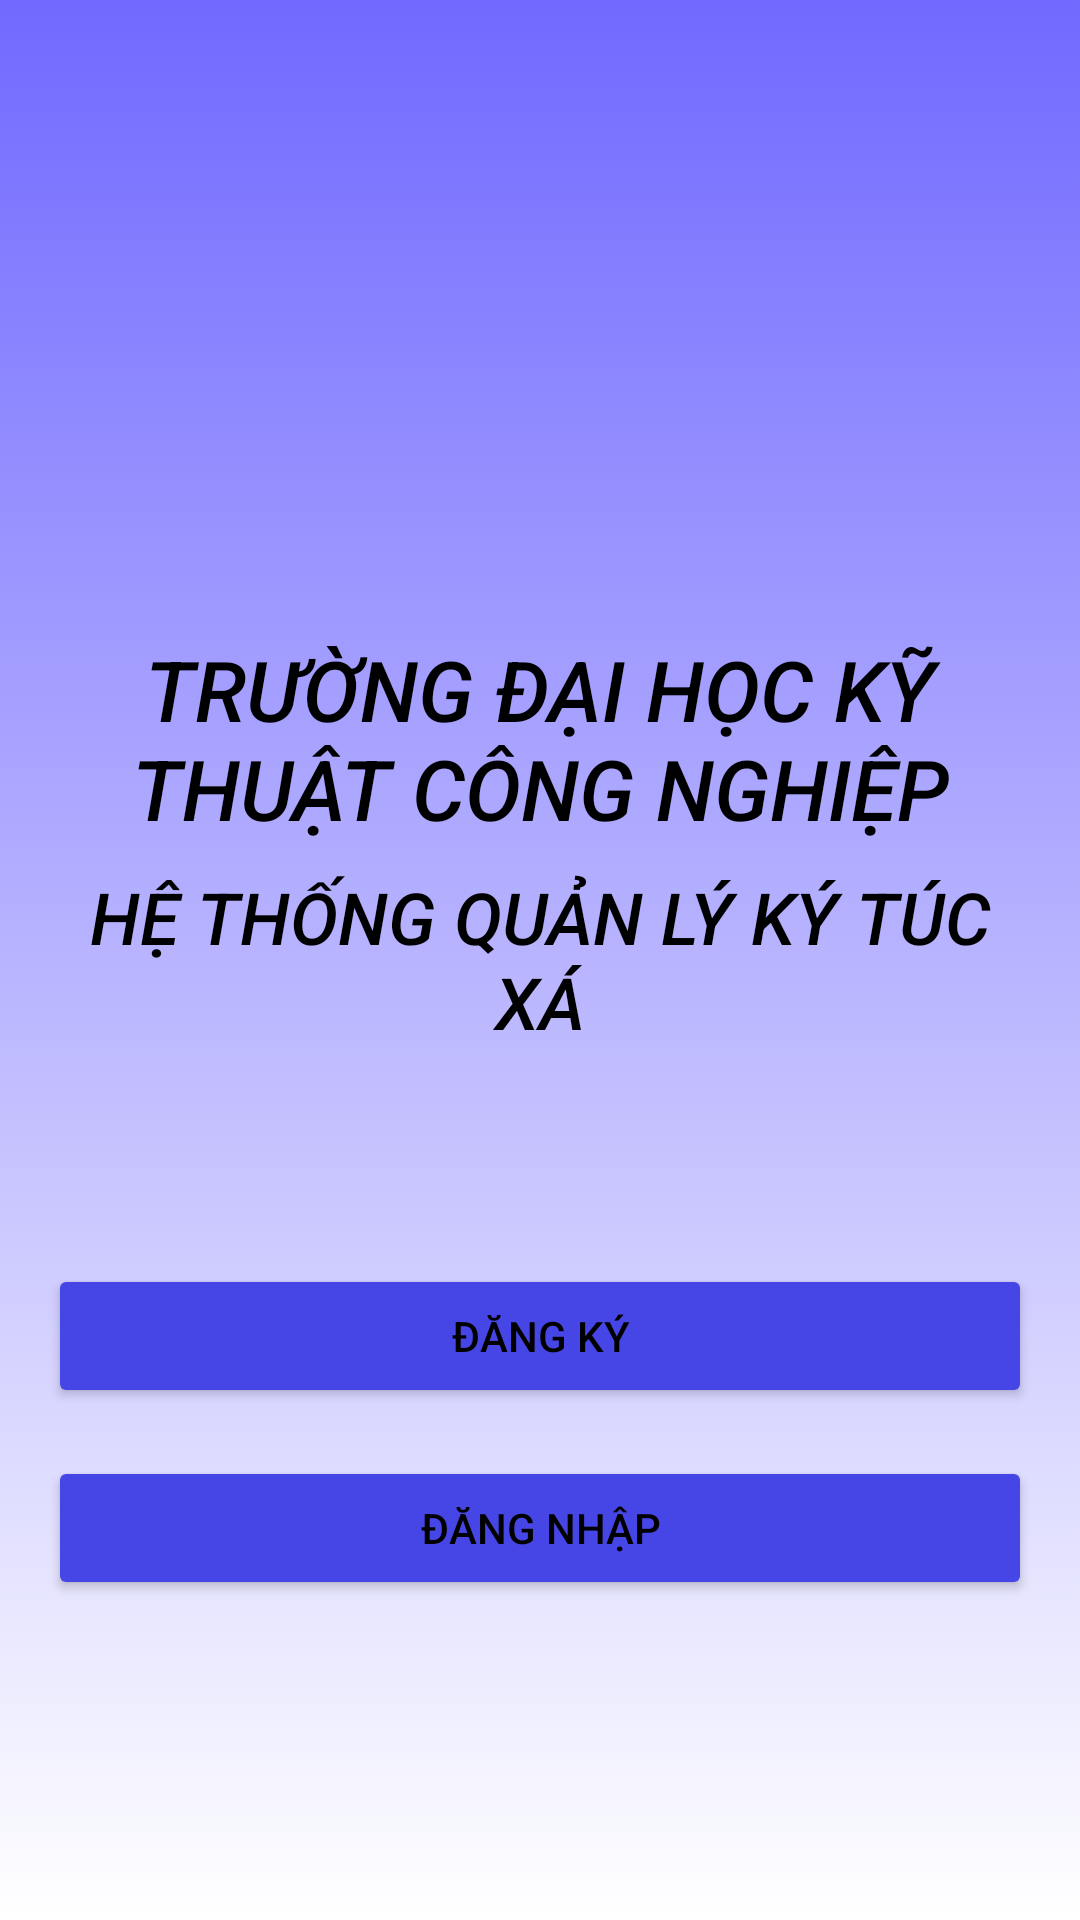

Here is an Android app screen rendered from its layout file. Give the layout XML and the strings, colors and styles it references.
<!-- AndroidManifest.xml: application theme Theme.Dormitory_UI -->
<!-- res/layout/main_login_register.xml -->
<?xml version="1.0" encoding="utf-8"?>
<androidx.constraintlayout.widget.ConstraintLayout xmlns:android="http://schemas.android.com/apk/res/android"
    xmlns:app="http://schemas.android.com/apk/res-auto"
    xmlns:tools="http://schemas.android.com/tools"
    android:layout_width="match_parent"
    android:layout_height="match_parent"
    tools:context=".pages.HomePage">

    <RelativeLayout
        android:layout_width="match_parent"
        android:layout_height="match_parent"
        android:background="@drawable/mix_color_background"
        android:padding="16dp">

      <ImageView
          android:id="@+id/logo_school"
          android:layout_centerHorizontal="true"
          android:layout_marginTop="35dp"
          android:layout_width="150dp"
          android:layout_height="150dp"
          android:src="@drawable/logo"/>

        <TextView
            android:id="@+id/tvSystemTitle"
            android:layout_width="wrap_content"
            android:layout_height="wrap_content"
            android:layout_below="@id/logo_school"
            android:layout_marginTop="10dp"
            android:fontFamily="sans-serif-medium"
            android:gravity="center"
            android:text="TRƯỜNG ĐẠI HỌC KỸ THUẬT CÔNG NGHIỆP"
            android:textAlignment="center"
            android:textColor="#000000"
            android:textSize="28sp"
            android:textStyle="italic"
            tools:ignore="HardcodedText" />

        <TextView
            android:id="@+id/title2"
            android:layout_width="match_parent"
            android:layout_height="wrap_content"
            android:layout_below="@id/tvSystemTitle"
            android:layout_marginTop="8dp"
            android:fontFamily="sans-serif-medium"
            android:gravity="center"
            android:text="HỆ THỐNG QUẢN LÝ KÝ TÚC XÁ"
            android:textAlignment="center"
            android:textColor="#000000"
            android:textSize="24sp"
            android:textStyle="italic"
            tools:ignore="HardcodedText" />

        <Button
            android:id="@+id/btnRegister"
            android:layout_width="match_parent"
            android:layout_height="wrap_content"
            android:layout_below="@id/tvSystemTitle"
            android:layout_centerHorizontal="true"
            android:layout_marginTop="140dp"
            android:backgroundTint="@color/blue_3"
            android:gravity="center"
            android:text="Đăng ký"
            android:textColor="#000000"
            tools:ignore="HardcodedText" />

        <Button
            android:id="@+id/btnLogin"
            android:layout_width="match_parent"
            android:layout_height="wrap_content"
            android:layout_below="@id/btnRegister"
            android:layout_centerHorizontal="true"
            android:layout_marginTop="16dp"
            android:backgroundTint="@color/blue_3"
            android:gravity="center"
            android:text="Đăng nhập"
            android:textColor="#000000"
            tools:ignore="HardcodedText" />

    </RelativeLayout>
</androidx.constraintlayout.widget.ConstraintLayout>
<!-- resources referenced by this layout -->
<resources>
  <color name="blue_3">#4646E6</color>
  <!-- drawable mix_color_background (drawable) -->
  <?xml version="1.0" encoding="utf-8"?>
  <selector xmlns:android="http://schemas.android.com/apk/res/android">
      <item>
          <shape>
              <gradient android:angle="90"
                  android:endColor="#7169FF"
                  android:startColor="@color/white"
                  android:type="linear" />
          </shape>
      </item>
  </selector>
  <style name="Theme.Dormitory_UI" parent="Base.Theme.Dormitory_UI" />
  <color name="white">#FFFFFFFF</color>
  <style name="Base.Theme.Dormitory_UI" parent="Theme.Material3.DayNight.NoActionBar">
          
          
      </style>
</resources>
